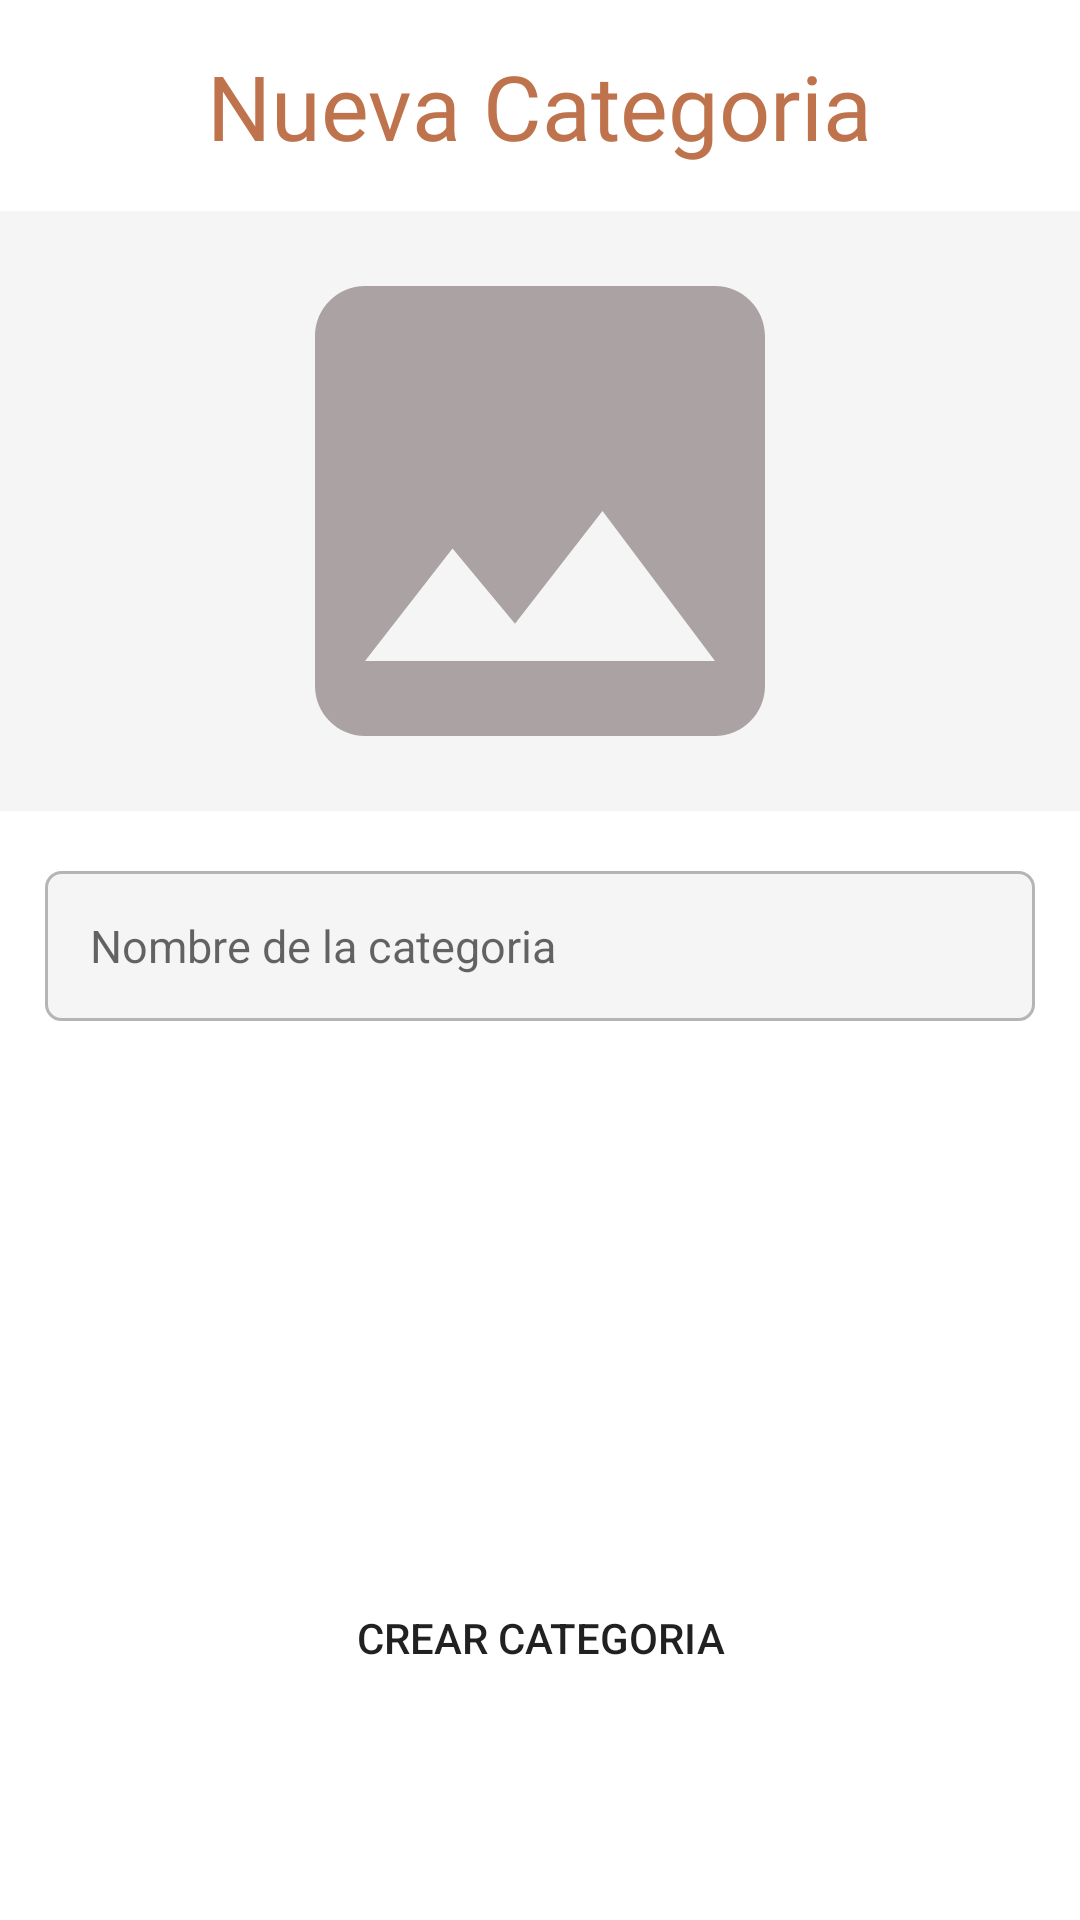

The Android layout XML behind this screen, and the referenced resources:
<!-- AndroidManifest.xml: application theme Theme.CraftGalleryApp -->
<!-- res/layout/fragment_ceramica_category.xml -->
<?xml version="1.0" encoding="utf-8"?>
<androidx.coordinatorlayout.widget.CoordinatorLayout xmlns:android="http://schemas.android.com/apk/res/android"
    xmlns:tools="http://schemas.android.com/tools"
    android:layout_width="match_parent"
    android:layout_height="match_parent"
    tools:context=".fragments.ceramica.CeramicaCategoryFragment">

    <LinearLayout
        android:layout_width="match_parent"
        android:layout_height="match_parent"
        android:orientation="vertical">
        <TextView
            android:layout_width="wrap_content"
            android:layout_height="wrap_content"
            android:textSize="30sp"
            android:fontFamily="@font/orange_juice"
            android:text="Nueva Categoria"
            android:textColor="@color/brown"
            android:layout_gravity="center"
            android:layout_marginTop="15dp"
            android:layout_marginBottom="15dp"/>
        <ImageView
            android:id="@+id/imageview_category"
            android:layout_width="match_parent"
            android:layout_height="200dp"
            android:src="@drawable/ic_image"
            android:background="@color/gray_light"/>
        <EditText
            android:id="@+id/edittext_category"
            android:layout_width="match_parent"
            android:layout_height="50dp"
            android:layout_marginTop="20dp"
            android:layout_marginLeft="15dp"
            android:layout_marginRight="15dp"
            android:hint="Nombre de la categoria"
            android:padding="15dp"
            android:background="@drawable/edittext_custom"
            android:inputType="text"
            android:textSize="15sp"/>
    </LinearLayout>
    <Button
        android:id="@+id/btn_create_category"
        android:layout_width="250dp"
        android:layout_height="wrap_content"
        android:layout_marginBottom="70dp"
        android:backgroundTint="@color/brown"
        android:background="@drawable/rounded_button"
        android:layout_gravity="bottom|center"
        android:text="Crear categoria" />

</androidx.coordinatorlayout.widget.CoordinatorLayout>
<!-- resources referenced by this layout -->
<resources>
  <color name="brown">#BF734D</color>
  <color name="gray_light">#F5F5F5</color>
  <!-- drawable edittext_custom (drawable) -->
  <?xml version="1.0" encoding="utf-8"?>
  <shape
      xmlns:android="http://schemas.android.com/apk/res/android"
      android:shape="rectangle"
      android:padding="10dp">
      <solid android:color="@color/gray_light"/>
      <stroke android:width="1dp" android:color="@color/gray"/>
      <corners android:radius="5dp"/>
  
  </shape>
  <!-- drawable ic_image (drawable) -->
  <vector android:height="300dp" android:tint="#ABA3A3"
      android:viewportHeight="24" android:viewportWidth="24"
      android:width="300dp" xmlns:android="http://schemas.android.com/apk/res/android">
      <path android:fillColor="@android:color/white" android:pathData="M21,19V5c0,-1.1 -0.9,-2 -2,-2H5c-1.1,0 -2,0.9 -2,2v14c0,1.1 0.9,2 2,2h14c1.1,0 2,-0.9 2,-2zM8.5,13.5l2.5,3.01L14.5,12l4.5,6H5l3.5,-4.5z"/>
  </vector>
  <style name="Theme.CraftGalleryApp" parent="Theme.MaterialComponents.DayNight.NoActionBar">
          
          <item name="colorPrimary">@color/brown</item>
          <item name="colorPrimaryVariant">@color/brown_accent</item>
          <item name="colorOnPrimary">@color/white</item>
          
          <item name="colorSecondary">@color/gray_light</item>
          <item name="colorSecondaryVariant">@color/gray</item>
          <item name="colorOnSecondary">@color/black</item>
          
          <item name="android:statusBarColor" tools:targetApi="l">?attr/colorPrimaryVariant</item>
          
      </style>
  <color name="gray">#B5B5B5</color>
  <color name="brown_accent">#B07156</color>
  <color name="white">#FFFFFFFF</color>
  <color name="black">#FF000000</color>
</resources>
